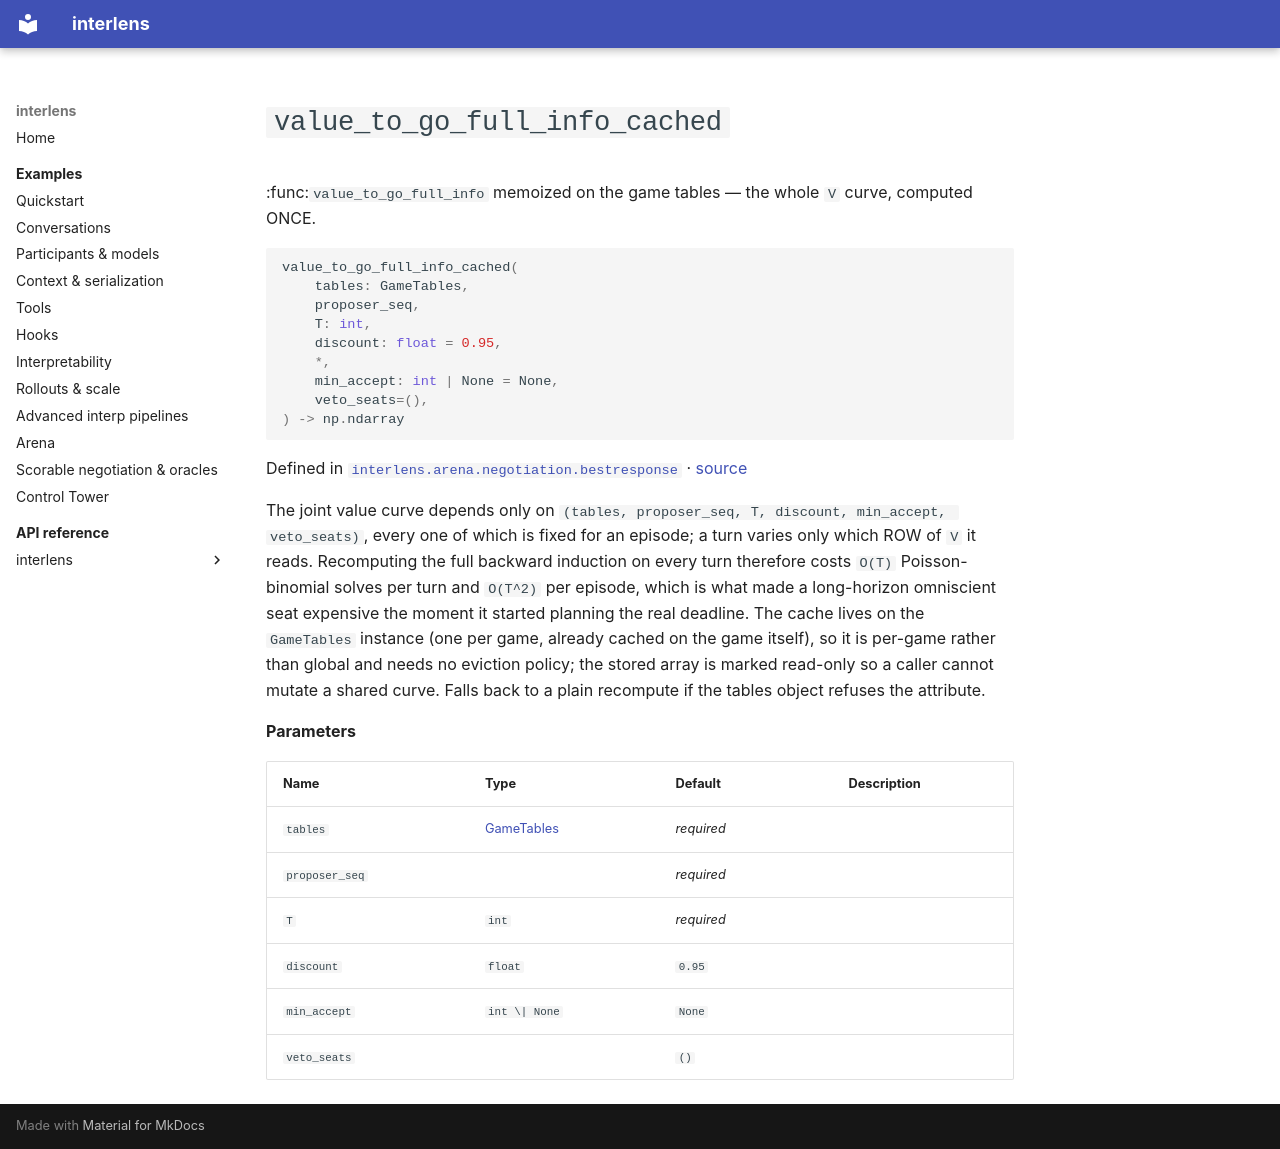

repository: Sid-MB/interlens · page: reference/interlens/arena/negotiation/bestresponse/value_to_go_full_info_cached/index.html · generator: mkdocs

# `value_to_go_full_info_cached`

:func:`value_to_go_full_info` memoized on the game tables — the whole `V` curve, computed ONCE.

```python
value_to_go_full_info_cached(
	tables: GameTables,
	proposer_seq,
	T: int,
	discount: float = 0.95,
	*,
	min_accept: int | None = None,
	veto_seats=(),
) -> np.ndarray
```

Defined in [`interlens.arena.negotiation.bestresponse`](index.md) · [source](https://github.com/Sid-MB/interlens/blob/main/src/interlens/arena/negotiation/bestresponse.py#L281-L310)

The joint value curve depends only on `(tables, proposer_seq, T, discount, min_accept, veto_seats)`,
every one of which is fixed for an episode; a turn varies only which ROW of `V` it reads. Recomputing
the full backward induction on every turn therefore costs `O(T)` Poisson-binomial solves per turn and
`O(T^2)` per episode, which is what made a long-horizon omniscient seat expensive the moment it started
planning the real deadline. The cache lives on the `GameTables` instance (one per game, already cached
on the game itself), so it is per-game rather than global and needs no eviction policy; the stored array
is marked read-only so a caller cannot mutate a shared curve. Falls back to a plain recompute if the
tables object refuses the attribute.

**Parameters**

| Name | Type | Default | Description |
|---|---|---|---|
| `tables` | [GameTables](../oracle_context/GameTables.md) | *required* |  |
| `proposer_seq` |  | *required* |  |
| `T` | `int` | *required* |  |
| `discount` | `float` | `0.95` |  |
| `min_accept` | `int \| None` | `None` |  |
| `veto_seats` |  | `()` |  |
